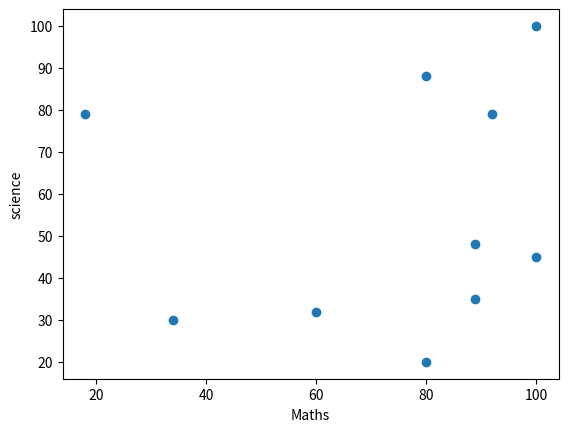

Source code (Python):
import matplotlib.pyplot as plt
maths=[89,92,18,89,100,80,60,100,80,34]
science=[35,79,79,48,100,88,32,45,20,30]
plt.scatter(maths,science)
plt.xlabel("Maths")
plt.ylabel("science")
plt.show()

